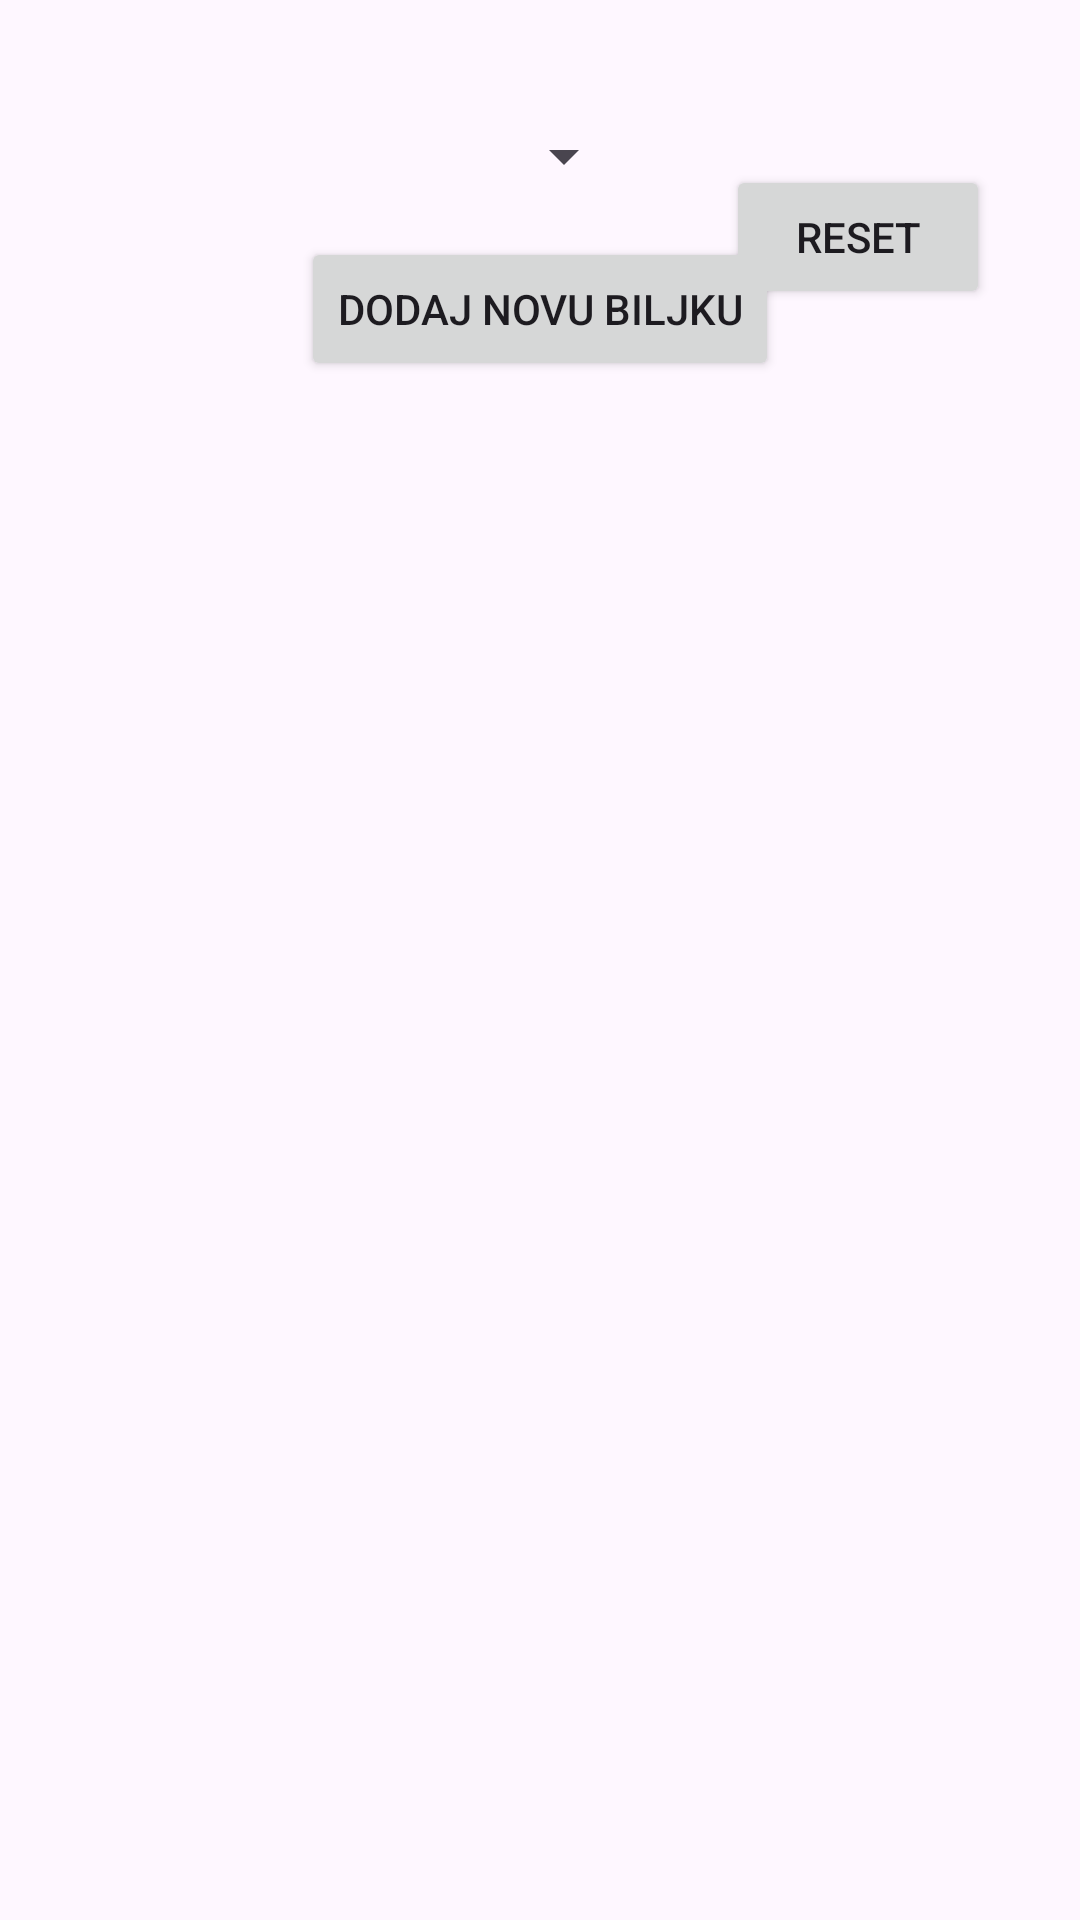

Write the Android layout XML for this screen, with the resource values it uses.
<!-- AndroidManifest.xml: application theme Theme.ProjekatSpirale -->
<!-- res/layout/activity_main.xml -->
<?xml version="1.0" encoding="utf-8"?>
<androidx.constraintlayout.widget.ConstraintLayout xmlns:android="http://schemas.android.com/apk/res/android"
    xmlns:app="http://schemas.android.com/apk/res-auto"
    xmlns:tools="http://schemas.android.com/tools"
    android:id="@+id/main"
    android:layout_width="match_parent"
    android:layout_height="match_parent"
    android:paddingTop="40dp"
    android:paddingBottom="15dp"
    android:paddingRight="15dp"
    android:paddingLeft="15dp"
    tools:context=".MainActivity">

    <Spinner
        android:id="@+id/modSpinner"
        android:layout_width="0dp"
        android:layout_height="wrap_content"
        app:layout_constraintStart_toStartOf="parent"
        app:layout_constraintEnd_toStartOf="@id/resetBtn"
        app:layout_constraintTop_toTopOf="parent"
        app:layout_constraintBaseline_toBaselineOf="@id/resetBtn"
        android:layout_margin="15dp"
        tools:layout_editor_absoluteX="1dp"
        tools:layout_editor_absoluteY="42dp" />

    <androidx.recyclerview.widget.RecyclerView
        android:id="@+id/biljkeRV"
        android:layout_width="0dp"
        android:layout_height="0dp"
        app:layout_constraintStart_toStartOf="parent"
        app:layout_constraintEnd_toEndOf="parent"
        app:layout_constraintTop_toBottomOf="@id/novaBiljkaBtn"
        app:layout_constraintBottom_toBottomOf="parent"
        android:layout_marginTop="10dp"
        tools:layout_editor_absoluteX="1dp"
        tools:layout_editor_absoluteY="40dp" />

    <Button
        android:id="@+id/resetBtn"
        android:layout_width="wrap_content"
        android:layout_height="wrap_content"
        android:layout_margin="15dp"
        android:text="Reset"
        app:layout_constraintStart_toEndOf="@+id/modSpinner"
        app:layout_constraintEnd_toEndOf="parent"
        app:layout_constraintTop_toTopOf="parent"
        tools:layout_editor_absoluteX="323dp"
        tools:layout_editor_absoluteY="34dp" />

    <Button
        android:id="@+id/novaBiljkaBtn"
        android:layout_width="wrap_content"
        android:layout_height="wrap_content"
        android:text="Dodaj novu biljku"
        app:layout_constraintTop_toBottomOf="@id/modSpinner"
        app:layout_constraintStart_toStartOf="parent"
        app:layout_constraintEnd_toEndOf="parent"
        android:layout_marginTop="15dp"
        tools:layout_editor_absoluteX="107dp"
        tools:layout_editor_absoluteY="-24dp" />
</androidx.constraintlayout.widget.ConstraintLayout>
<!-- resources referenced by this layout -->
<resources>
  <style name="Theme.ProjekatSpirale" parent="Base.Theme.ProjekatSpirale" />
  <style name="Base.Theme.ProjekatSpirale" parent="Theme.Material3.DayNight.NoActionBar">
          
          
      </style>
</resources>
